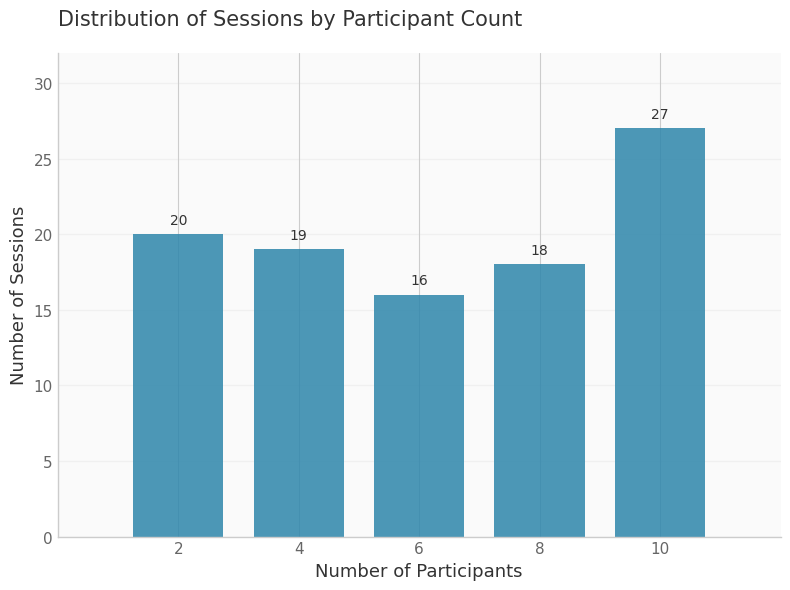
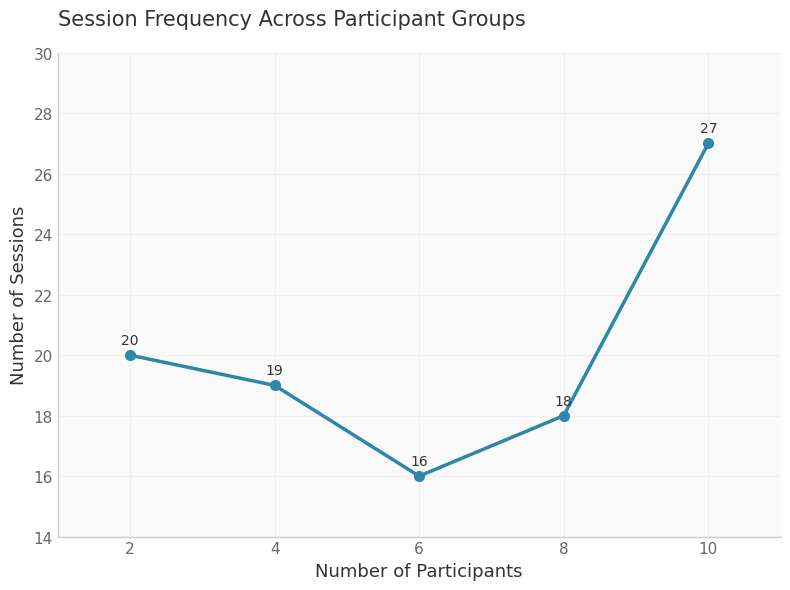

Generate these figures, in order, with matplotlib:
import matplotlib.pyplot as plt
import numpy as np

# Set modern style
plt.style.use('seaborn-v0_8-whitegrid')
plt.rcParams['font.family'] = 'sans-serif'
plt.rcParams['font.sans-serif'] = ['Arial', 'Helvetica']

# Data
participants = [2, 4, 6, 8, 10]
sessions = [20, 19, 16, 18, 27]

# Create figure with modern styling
fig, ax = plt.subplots(figsize=(8, 6), dpi=300)

# Remove top and right spines
ax.spines['top'].set_visible(False)
ax.spines['right'].set_visible(False)
ax.spines['left'].set_color('#CCCCCC')
ax.spines['bottom'].set_color('#CCCCCC')

# Create bar plot without black borders
bars = ax.bar(participants, sessions, width=1.5, 
               color='#2E86AB', edgecolor='none', alpha=0.85)

# Customize the plot
ax.set_xlabel('Number of Participants', fontsize=13, color='#333333')
ax.set_ylabel('Number of Sessions', fontsize=13, color='#333333')
ax.set_title('Distribution of Sessions by Participant Count', 
             fontsize=15, color='#333333', pad=20, loc='left')

# Set axis properties
ax.set_xticks(participants)
ax.tick_params(axis='both', labelsize=11, colors='#666666', length=0)
ax.set_xlim(0, 12)
ax.set_ylim(0, max(sessions) + 5)

# Subtle grid
ax.grid(axis='y', alpha=0.2, linestyle='-', linewidth=1, color='#CCCCCC')
ax.set_axisbelow(True)

# Add value labels on top of bars
for bar in bars:
    height = bar.get_height()
    ax.text(bar.get_x() + bar.get_width()/2., height + 0.5,
            f'{int(height)}',
            ha='center', va='bottom', fontsize=10, color='#333333')

# Set background colors
fig.patch.set_facecolor('white')
ax.set_facecolor('#FAFAFA')

# Adjust layout
plt.tight_layout()

# Save as both PNG and PDF
plt.savefig('sessions_per_participant.png', dpi=300, bbox_inches='tight',
            facecolor='white', edgecolor='none')
plt.savefig('sessions_per_participant.pdf', bbox_inches='tight',
            facecolor='white', edgecolor='none')

print("Modern graphs saved as:")
print("- sessions_per_participant.png")
print("- sessions_per_participant.pdf")

# Display the plot
plt.show()

# Create line plot version with modern styling
fig, ax = plt.subplots(figsize=(8, 6), dpi=300)

# Remove spines
ax.spines['top'].set_visible(False)
ax.spines['right'].set_visible(False)
ax.spines['left'].set_color('#CCCCCC')
ax.spines['bottom'].set_color('#CCCCCC')

# Line plot without borders
ax.plot(participants, sessions, marker='o', linewidth=2.5, 
        markersize=8, color='#2E86AB', markerfacecolor='#2E86AB',
        markeredgewidth=0)

ax.set_xlabel('Number of Participants', fontsize=13, color='#333333')
ax.set_ylabel('Number of Sessions', fontsize=13, color='#333333')
ax.set_title('Session Frequency Across Participant Groups', 
             fontsize=15, color='#333333', pad=20, loc='left')

ax.set_xticks(participants)
ax.tick_params(axis='both', labelsize=11, colors='#666666', length=0)
ax.set_xlim(1, 11)
ax.set_ylim(14, max(sessions) + 3)

# Subtle grid
ax.grid(True, alpha=0.2, linestyle='-', linewidth=1, color='#CCCCCC')
ax.set_axisbelow(True)

# Add value labels
for x, y in zip(participants, sessions):
    ax.annotate(f'{y}', xy=(x, y), xytext=(0, 8),
                textcoords='offset points', ha='center',
                fontsize=10, color='#333333')

# Set background colors
fig.patch.set_facecolor('white')
ax.set_facecolor('#FAFAFA')

plt.tight_layout()

plt.savefig('sessions_per_participant_line.png', dpi=300, bbox_inches='tight',
            facecolor='white', edgecolor='none')
plt.savefig('sessions_per_participant_line.pdf', bbox_inches='tight',
            facecolor='white', edgecolor='none')

print("\nModern line plot saved as:")
print("- sessions_per_participant_line.png")
print("- sessions_per_participant_line.pdf")

plt.show()
